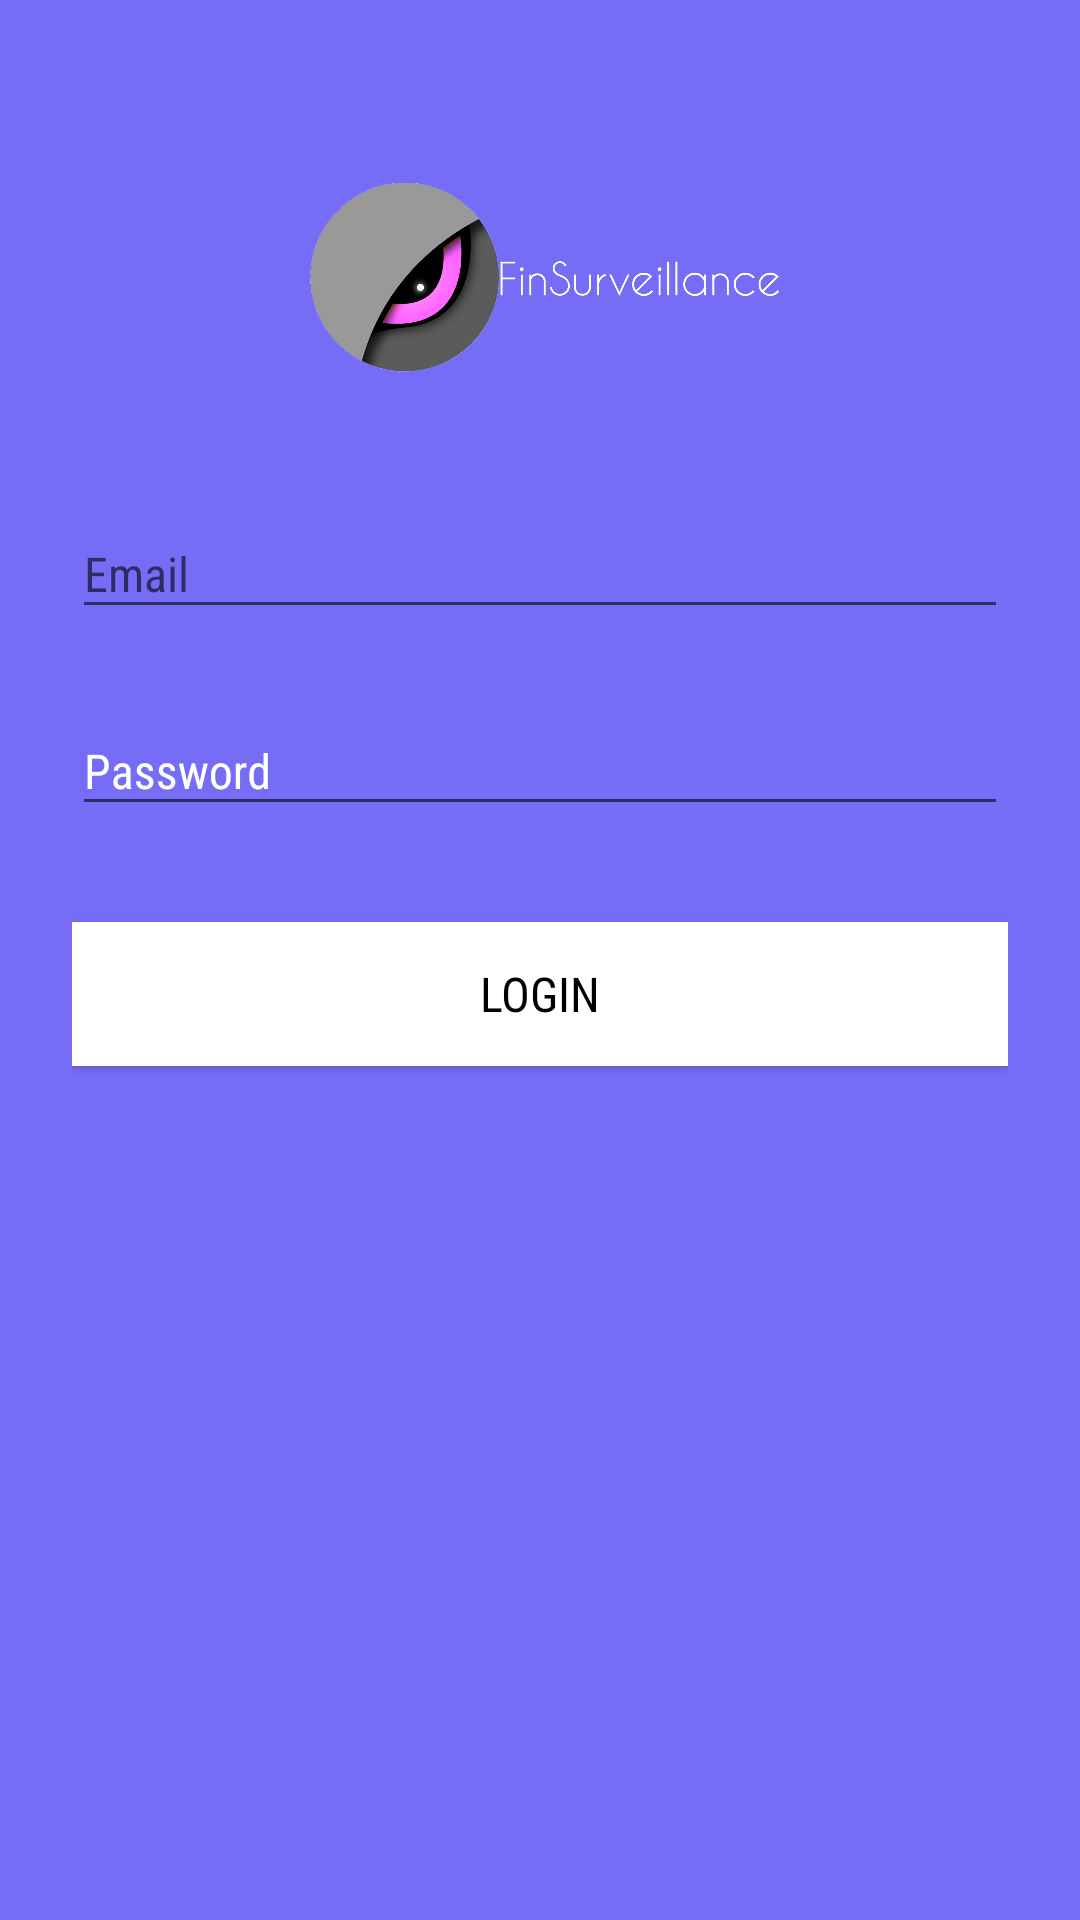

The Android layout XML behind this screen, and the referenced resources:
<!-- AndroidManifest.xml: application theme AppTheme -->
<!-- res/layout/activity_login.xml -->
<?xml version="1.0" encoding="utf-8"?>
<ScrollView xmlns:android="http://schemas.android.com/apk/res/android"
    android:layout_width="fill_parent"
    android:layout_height="fill_parent"
    android:background="@color/colorPrimary"
    android:fitsSystemWindows="true">

    <LinearLayout
        android:layout_width="match_parent"
        android:layout_height="wrap_content"
        android:focusableInTouchMode="true"
        android:orientation="vertical"
        android:paddingLeft="24dp"
        android:paddingRight="24dp"
        android:paddingTop="56dp">

        <ImageView
            android:layout_width="wrap_content"
            android:layout_height="72dp"
            android:layout_gravity="center_horizontal"
            android:layout_marginBottom="24dp"
            android:src="@drawable/hackathon" />

        
        <android.support.design.widget.TextInputLayout
            android:layout_width="match_parent"
            android:layout_height="wrap_content"
            android:layout_marginBottom="8dp"
            android:layout_marginTop="8dp">

            <EditText
                android:id="@+id/input_email"
                android:layout_width="match_parent"
                android:layout_height="wrap_content"
                android:hint="Email"
                style="@style/LoginTextStyle"
                android:inputType="textEmailAddress"
                android:textColor="@android:color/white"
                android:textColorHint="@android:color/white" />
        </android.support.design.widget.TextInputLayout>

        
        <android.support.design.widget.TextInputLayout
            android:layout_width="match_parent"
            android:layout_height="wrap_content"
            android:layout_marginBottom="8dp"
            android:layout_marginTop="8dp"
            android:textColorHint="@android:color/white">

            <EditText
                android:id="@+id/input_password"
                android:layout_width="match_parent"
                android:layout_height="wrap_content"
                android:hint="Password"
                android:textColor="@android:color/white"
                style="@style/LoginTextStyle"
                android:inputType="textPassword" />
        </android.support.design.widget.TextInputLayout>

        <android.support.v7.widget.AppCompatButton
            style="@style/LoginTextStyle"
            android:id="@+id/btn_login"
            android:layout_width="fill_parent"
            android:layout_height="wrap_content"
            android:layout_marginBottom="24dp"
            android:layout_marginTop="24dp"
            android:background="#FFFFFF"
            android:padding="12dp"
            android:text="Login"
            android:textColor="@android:color/black" />

    </LinearLayout>
</ScrollView>
<!-- resources referenced by this layout -->
<resources>
  <color name="colorPrimary">#766df7</color>
  <!-- drawable hackathon: png bitmap (drawable-hdpi, 147939 bytes) -->
  <style name="LoginTextStyle">
          <item name="android:textSize">@dimen/list_text_size</item>
          <item name="android:fontFamily">sans-serif-condensed</item> 
          <item name="android:textStyle">normal</item>
      </style>
  <style name="AppTheme" parent="Theme.AppCompat.Light.DarkActionBar">
          
          <item name="colorPrimary">@color/colorPrimary</item>
          <item name="colorPrimaryDark">@color/colorPrimaryDark</item>
          <item name="colorAccent">@color/colorAccent</item>
      </style>
  <dimen name="list_text_size">16sp</dimen>
  <color name="colorPrimaryDark">#3833b8</color>
  <color name="colorAccent">#766df7</color>
</resources>
